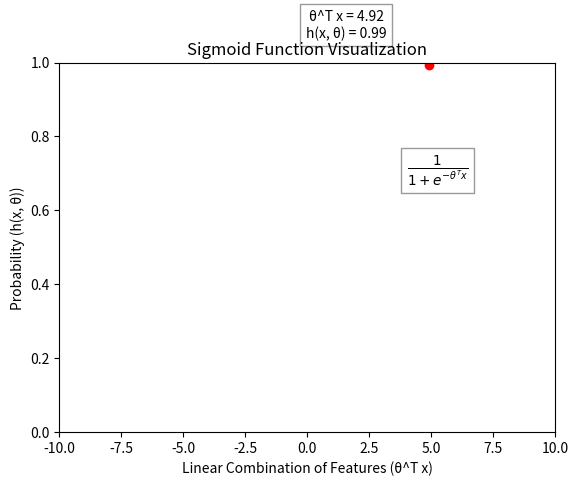

Reproduce this figure in Python.
import numpy as np
import matplotlib.pyplot as plt
import matplotlib.animation as animation

# Feature vector
x_i = np.array([1, 3476, 245])

# Model parameters
theta = np.array([0.00003, 0.00150, -0.00120])

# Calculate theta^T x^(i)
theta_T_x_i = np.dot(theta, x_i)

# Compute the sigmoid function
h_x_i_theta = 1 / (1 + np.exp(-theta_T_x_i))

print(f"theta^T x^(i) = {theta_T_x_i}")
print(f"h(x^(i), theta) = {h_x_i_theta}")

# Set up the figure and axis
fig, ax = plt.subplots()
ax.set_xlim(-10, 10)
ax.set_ylim(0, 1)

# Initialize a line object
line, = ax.plot([], [], lw=2)

# Add labels and title
ax.set_xlabel('Linear Combination of Features (θ^T x)')
ax.set_ylabel('Probability (h(x, θ))')
ax.set_title('Sigmoid Function Visualization')

# Data for plotting the sigmoid function
x = np.linspace(-10, 10, 400)
y = 1 / (1 + np.exp(-x))

# Animation initialization function
def init():
    line.set_data([], [])
    return line,

# Animation update function
def update(frame):
    line.set_data(x[:frame], y[:frame])
    return line,

# Create animation
ani = animation.FuncAnimation(fig, update, frames=len(x), init_func=init, blit=True, interval=20, repeat=False)

# Plot the dot product result on the sigmoid curve
ax.plot(theta_T_x_i, h_x_i_theta, 'ro')  # Red dot
ax.annotate(f'θ^T x = {theta_T_x_i:.2f}\nh(x, θ) = {h_x_i_theta:.2f}', (theta_T_x_i, h_x_i_theta), textcoords="offset points", xytext=(-60, 20), ha='center', fontsize=10, bbox=dict(facecolor='white', alpha=0.8, edgecolor='gray'))

# Annotate the sigmoid function formula
ax.annotate(r'$\frac{1}{1 + e^{-\theta^T x}}$', xy=(4, 0.7), fontsize=14, bbox=dict(facecolor='white', alpha=0.8, edgecolor='gray'))

# Show the plot
plt.show()
